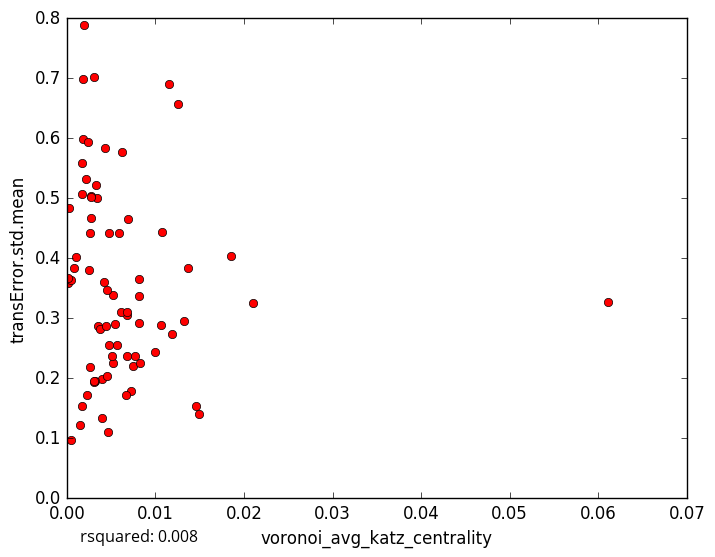

Source data for this figure (header and first rows):
voronoi_avg_katz_centrality, transError.std.mean
0.001832, 0.598
0.0008373, 0.3834
0.003941, 0.1984
0.001458, 0.1227
0.01463, 0.1538
0.01072, 0.444
0.002128, 0.5318
0.0009855, 0.4021
0.006757, 0.306
0.003947, 0.1333
0.003133, 0.1947
0.004631, 0.1104
0.01496, 0.1398
0.007211, 0.1784
0.007499, 0.2198
0.009901, 0.2434
0.005676, 0.2561
0.005221, 0.3385
0.004255, 0.5839
0.02103, 0.3258
0.002379, 0.5942
0.006208, 0.5774
0.01365, 0.3838
0.001839, 0.6984
0.008199, 0.366
0.01156, 0.6906
0.01855, 0.4043
0.002637, 0.4415
0.006772, 0.2377
0.005195, 0.2251
0.004734, 0.2562
0.01253, 0.6567
0.0001374, 0.3586
0.0004641, 0.363
0.003492, 0.2874
0.001728, 0.5073
0.0004288, 0.09644
0.005075, 0.2364
0.004147, 0.3598
0.01185, 0.2736
0.003057, 0.7023
0.001654, 0.5582
0.003685, 0.2825
0.00813, 0.292
0.004703, 0.4416
0.003377, 0.5011
0.004541, 0.3463
0.006875, 0.4662
0.00613, 0.3097
0.002673, 0.5038
0.00265, 0.2181
0.00305, 0.1933
0.006833, 0.3104
0.002695, 0.5021
0.01324, 0.2956
0.005931, 0.4424
0.008195, 0.3371
0.004456, 0.2864
0.003102, 0.1954
0.006687, 0.1714
... 18 more rows
